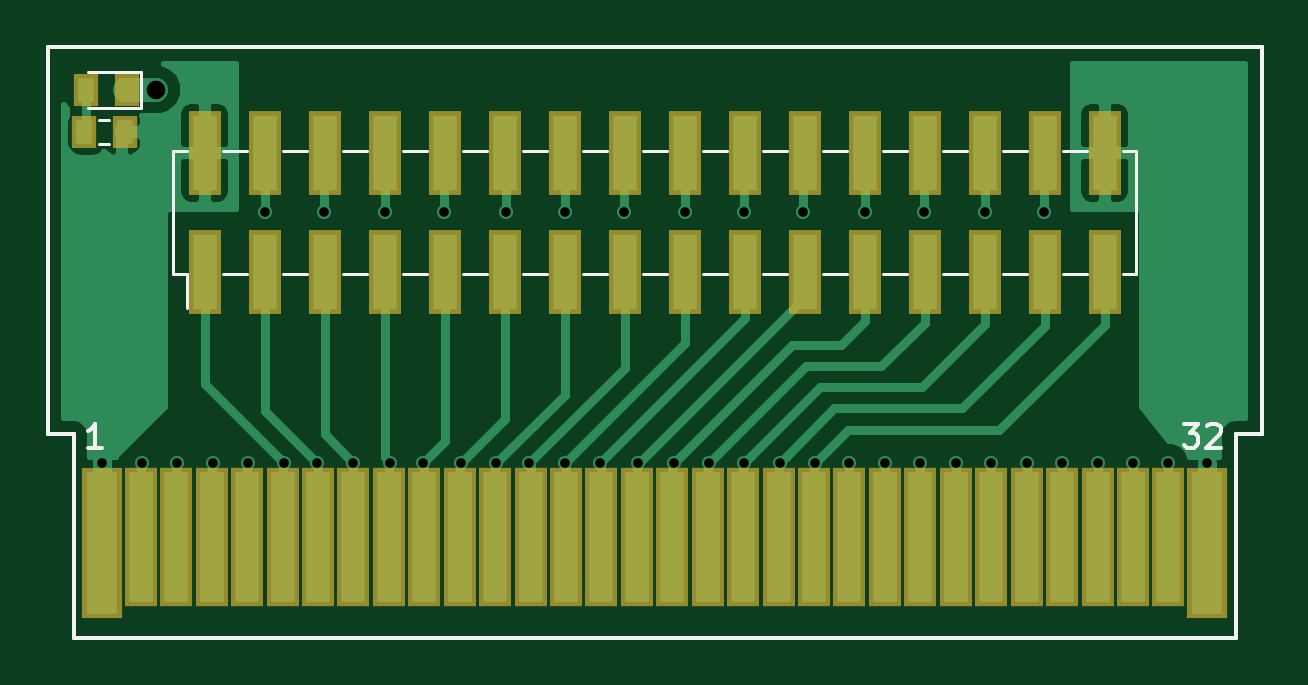
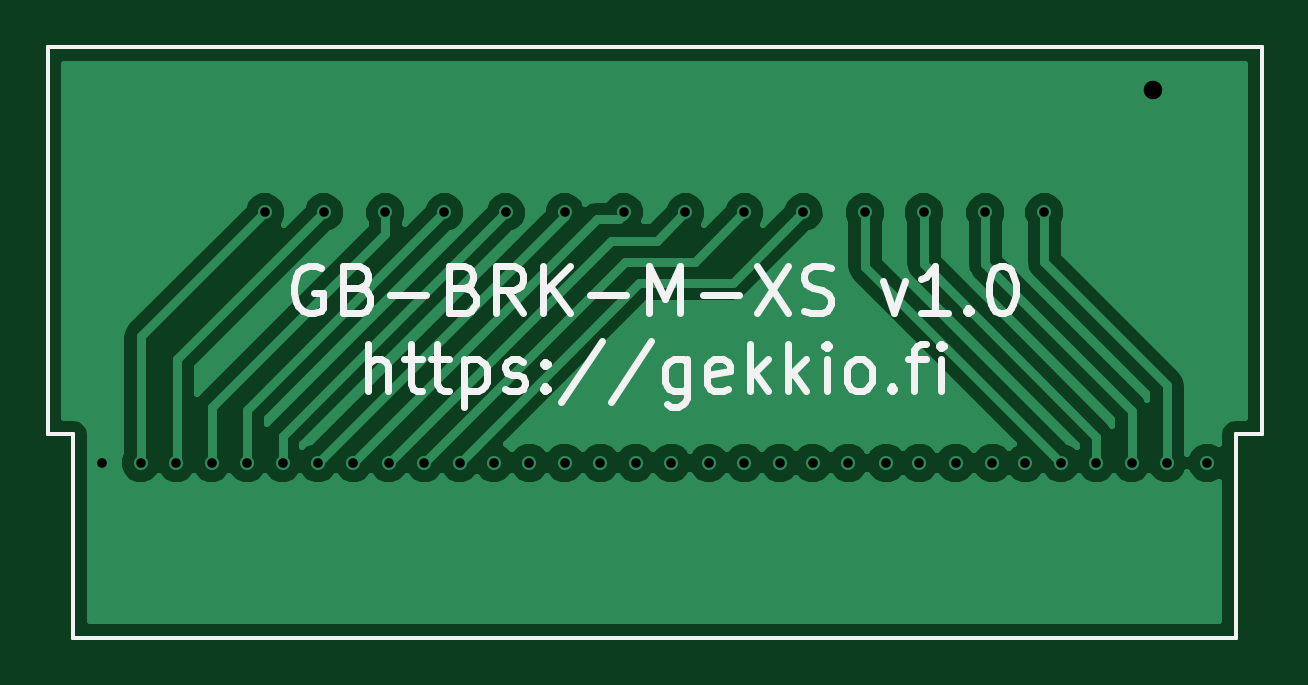
Circuit board: 10 layer files. Board 51.4 x 25.0 mm.
- bottom_copper: GB-BRK-M-XS-B.Cu.gbr (27143 bytes)
- bottom_mask: GB-BRK-M-XS-B.Mask.gbr (721 bytes)
- paste: GB-BRK-M-XS-B.Paste.gbr (716 bytes)
- bottom_silk: GB-BRK-M-XS-B.SilkS.gbr (8210 bytes)
- outline: GB-BRK-M-XS-Edge.Cuts.gbr (717 bytes)
- top_copper: GB-BRK-M-XS-F.Cu.gbr (20621 bytes)
- top_mask: GB-BRK-M-XS-F.Mask.gbr (2532 bytes)
- paste: GB-BRK-M-XS-F.Paste.gbr (1667 bytes)
- top_silk: GB-BRK-M-XS-F.SilkS.gbr (3591 bytes)
- drill: GB-BRK-M-XS.drl (932 bytes)

=== bottom_copper: GB-BRK-M-XS-B.Cu.gbr (27143 bytes, source omitted) ===
=== bottom_mask: GB-BRK-M-XS-B.Mask.gbr ===
G04 #@! TF.FileFunction,Soldermask,Bot*
%FSLAX46Y46*%
G04 Gerber Fmt 4.6, Leading zero omitted, Abs format (unit mm)*
G04 Created by KiCad (PCBNEW 4.0.7-e2-6376~60~ubuntu17.10.1) date Wed Jan 17 23:43:32 2018*
%MOMM*%
%LPD*%
G01*
G04 APERTURE LIST*
%ADD10C,0.100000*%
%ADD11C,0.150000*%
G04 APERTURE END LIST*
D10*
D11*
X74300000Y-75000000D02*
X125700000Y-75000000D01*
X74300000Y-91400000D02*
X74300000Y-75000000D01*
X75400000Y-91400000D02*
X74300000Y-91400000D01*
X75400000Y-100000000D02*
X75400000Y-91400000D01*
X125700000Y-91400000D02*
X125700000Y-75000000D01*
X124600000Y-91400000D02*
X125700000Y-91400000D01*
X124600000Y-100000000D02*
X124600000Y-91400000D01*
X75400000Y-100000000D02*
X124600000Y-100000000D01*
M02*

=== paste: GB-BRK-M-XS-B.Paste.gbr ===
G04 #@! TF.FileFunction,Paste,Bot*
%FSLAX46Y46*%
G04 Gerber Fmt 4.6, Leading zero omitted, Abs format (unit mm)*
G04 Created by KiCad (PCBNEW 4.0.7-e2-6376~60~ubuntu17.10.1) date Wed Jan 17 23:43:32 2018*
%MOMM*%
%LPD*%
G01*
G04 APERTURE LIST*
%ADD10C,0.100000*%
%ADD11C,0.150000*%
G04 APERTURE END LIST*
D10*
D11*
X74300000Y-75000000D02*
X125700000Y-75000000D01*
X74300000Y-91400000D02*
X74300000Y-75000000D01*
X75400000Y-91400000D02*
X74300000Y-91400000D01*
X75400000Y-100000000D02*
X75400000Y-91400000D01*
X125700000Y-91400000D02*
X125700000Y-75000000D01*
X124600000Y-91400000D02*
X125700000Y-91400000D01*
X124600000Y-100000000D02*
X124600000Y-91400000D01*
X75400000Y-100000000D02*
X124600000Y-100000000D01*
M02*

=== bottom_silk: GB-BRK-M-XS-B.SilkS.gbr (8210 bytes, source omitted) ===
=== outline: GB-BRK-M-XS-Edge.Cuts.gbr ===
G04 #@! TF.FileFunction,Profile,NP*
%FSLAX46Y46*%
G04 Gerber Fmt 4.6, Leading zero omitted, Abs format (unit mm)*
G04 Created by KiCad (PCBNEW 4.0.7-e2-6376~60~ubuntu17.10.1) date Wed Jan 17 23:43:32 2018*
%MOMM*%
%LPD*%
G01*
G04 APERTURE LIST*
%ADD10C,0.100000*%
%ADD11C,0.150000*%
G04 APERTURE END LIST*
D10*
D11*
X74300000Y-75000000D02*
X125700000Y-75000000D01*
X74300000Y-91400000D02*
X74300000Y-75000000D01*
X75400000Y-91400000D02*
X74300000Y-91400000D01*
X75400000Y-100000000D02*
X75400000Y-91400000D01*
X125700000Y-91400000D02*
X125700000Y-75000000D01*
X124600000Y-91400000D02*
X125700000Y-91400000D01*
X124600000Y-100000000D02*
X124600000Y-91400000D01*
X75400000Y-100000000D02*
X124600000Y-100000000D01*
M02*

=== top_copper: GB-BRK-M-XS-F.Cu.gbr (20621 bytes, source omitted) ===
=== top_mask: GB-BRK-M-XS-F.Mask.gbr ===
G04 #@! TF.FileFunction,Soldermask,Top*
%FSLAX46Y46*%
G04 Gerber Fmt 4.6, Leading zero omitted, Abs format (unit mm)*
G04 Created by KiCad (PCBNEW 4.0.7-e2-6376~60~ubuntu17.10.1) date Wed Jan 17 23:43:32 2018*
%MOMM*%
%LPD*%
G01*
G04 APERTURE LIST*
%ADD10C,0.100000*%
%ADD11C,0.150000*%
%ADD12R,1.700000X6.400000*%
%ADD13R,1.400000X5.900000*%
%ADD14R,1.070000X1.400000*%
%ADD15R,1.400000X3.550000*%
G04 APERTURE END LIST*
D10*
D11*
X74300000Y-75000000D02*
X125700000Y-75000000D01*
X74300000Y-91400000D02*
X74300000Y-75000000D01*
X75400000Y-91400000D02*
X74300000Y-91400000D01*
X75400000Y-100000000D02*
X75400000Y-91400000D01*
X125700000Y-91400000D02*
X125700000Y-75000000D01*
X124600000Y-91400000D02*
X125700000Y-91400000D01*
X124600000Y-100000000D02*
X124600000Y-91400000D01*
X75400000Y-100000000D02*
X124600000Y-100000000D01*
D12*
X123400000Y-96000000D03*
D13*
X121750000Y-95750000D03*
X120250000Y-95750000D03*
X118750000Y-95750000D03*
X117250000Y-95750000D03*
X115750000Y-95750000D03*
X114250000Y-95750000D03*
X112750000Y-95750000D03*
X111250000Y-95750000D03*
X109750000Y-95750000D03*
X108250000Y-95750000D03*
X106750000Y-95750000D03*
X105250000Y-95750000D03*
X103750000Y-95750000D03*
X102250000Y-95750000D03*
X100750000Y-95750000D03*
X99250000Y-95750000D03*
X97750000Y-95750000D03*
X96250000Y-95750000D03*
X94750000Y-95750000D03*
X93250000Y-95750000D03*
X91750000Y-95750000D03*
X90250000Y-95750000D03*
X88750000Y-95750000D03*
X87250000Y-95750000D03*
X85750000Y-95750000D03*
X84250000Y-95750000D03*
X82750000Y-95750000D03*
X81250000Y-95750000D03*
X79750000Y-95750000D03*
D12*
X76600000Y-96000000D03*
D13*
X78250000Y-95750000D03*
D14*
X77675000Y-76800000D03*
X75925000Y-76800000D03*
D15*
X80950000Y-84525000D03*
X80950000Y-79475000D03*
X83490000Y-84525000D03*
X83490000Y-79475000D03*
X86030000Y-84525000D03*
X86030000Y-79475000D03*
X88570000Y-84525000D03*
X88570000Y-79475000D03*
X91110000Y-84525000D03*
X91110000Y-79475000D03*
X93650000Y-84525000D03*
X93650000Y-79475000D03*
X96190000Y-84525000D03*
X96190000Y-79475000D03*
X98730000Y-84525000D03*
X98730000Y-79475000D03*
X101270000Y-84525000D03*
X101270000Y-79475000D03*
X103810000Y-84525000D03*
X103810000Y-79475000D03*
X106350000Y-84525000D03*
X106350000Y-79475000D03*
X108890000Y-84525000D03*
X108890000Y-79475000D03*
X111430000Y-84525000D03*
X111430000Y-79475000D03*
X113970000Y-84525000D03*
X113970000Y-79475000D03*
X116510000Y-84525000D03*
X116510000Y-79475000D03*
X119050000Y-84525000D03*
X119050000Y-79475000D03*
D14*
X77575000Y-78600000D03*
X75825000Y-78600000D03*
M02*

=== paste: GB-BRK-M-XS-F.Paste.gbr ===
G04 #@! TF.FileFunction,Paste,Top*
%FSLAX46Y46*%
G04 Gerber Fmt 4.6, Leading zero omitted, Abs format (unit mm)*
G04 Created by KiCad (PCBNEW 4.0.7-e2-6376~60~ubuntu17.10.1) date Wed Jan 17 23:43:32 2018*
%MOMM*%
%LPD*%
G01*
G04 APERTURE LIST*
%ADD10C,0.100000*%
%ADD11C,0.150000*%
%ADD12R,0.670000X1.000000*%
%ADD13R,1.000000X3.150000*%
G04 APERTURE END LIST*
D10*
D11*
X74300000Y-75000000D02*
X125700000Y-75000000D01*
X74300000Y-91400000D02*
X74300000Y-75000000D01*
X75400000Y-91400000D02*
X74300000Y-91400000D01*
X75400000Y-100000000D02*
X75400000Y-91400000D01*
X125700000Y-91400000D02*
X125700000Y-75000000D01*
X124600000Y-91400000D02*
X125700000Y-91400000D01*
X124600000Y-100000000D02*
X124600000Y-91400000D01*
X75400000Y-100000000D02*
X124600000Y-100000000D01*
D12*
X77675000Y-76800000D03*
X75925000Y-76800000D03*
D13*
X80950000Y-84525000D03*
X80950000Y-79475000D03*
X83490000Y-84525000D03*
X83490000Y-79475000D03*
X86030000Y-84525000D03*
X86030000Y-79475000D03*
X88570000Y-84525000D03*
X88570000Y-79475000D03*
X91110000Y-84525000D03*
X91110000Y-79475000D03*
X93650000Y-84525000D03*
X93650000Y-79475000D03*
X96190000Y-84525000D03*
X96190000Y-79475000D03*
X98730000Y-84525000D03*
X98730000Y-79475000D03*
X101270000Y-84525000D03*
X101270000Y-79475000D03*
X103810000Y-84525000D03*
X103810000Y-79475000D03*
X106350000Y-84525000D03*
X106350000Y-79475000D03*
X108890000Y-84525000D03*
X108890000Y-79475000D03*
X111430000Y-84525000D03*
X111430000Y-79475000D03*
X113970000Y-84525000D03*
X113970000Y-79475000D03*
X116510000Y-84525000D03*
X116510000Y-79475000D03*
X119050000Y-84525000D03*
X119050000Y-79475000D03*
D12*
X77575000Y-78600000D03*
X75825000Y-78600000D03*
M02*

=== top_silk: GB-BRK-M-XS-F.SilkS.gbr ===
G04 #@! TF.FileFunction,Legend,Top*
%FSLAX46Y46*%
G04 Gerber Fmt 4.6, Leading zero omitted, Abs format (unit mm)*
G04 Created by KiCad (PCBNEW 4.0.7-e2-6376~60~ubuntu17.10.1) date Wed Jan 17 23:43:32 2018*
%MOMM*%
%LPD*%
G01*
G04 APERTURE LIST*
%ADD10C,0.100000*%
%ADD11C,0.150000*%
%ADD12C,0.120000*%
G04 APERTURE END LIST*
D10*
D11*
X74300000Y-75000000D02*
X125700000Y-75000000D01*
X74300000Y-91400000D02*
X74300000Y-75000000D01*
X75400000Y-91400000D02*
X74300000Y-91400000D01*
X75400000Y-100000000D02*
X75400000Y-91400000D01*
X125700000Y-91400000D02*
X125700000Y-75000000D01*
X124600000Y-91400000D02*
X125700000Y-91400000D01*
X124600000Y-100000000D02*
X124600000Y-91400000D01*
X75400000Y-100000000D02*
X124600000Y-100000000D01*
D12*
X76000000Y-77560000D02*
X78270000Y-77560000D01*
X78270000Y-77560000D02*
X78270000Y-76040000D01*
X78270000Y-76040000D02*
X76000000Y-76040000D01*
X79620000Y-84600000D02*
X79620000Y-79400000D01*
X120380000Y-84600000D02*
X120380000Y-79400000D01*
X80190000Y-86040000D02*
X80190000Y-84600000D01*
X79620000Y-84600000D02*
X80190000Y-84600000D01*
X79620000Y-79400000D02*
X80190000Y-79400000D01*
X119810000Y-84600000D02*
X120380000Y-84600000D01*
X119810000Y-79400000D02*
X120380000Y-79400000D01*
X81710000Y-84600000D02*
X82730000Y-84600000D01*
X81710000Y-79400000D02*
X82730000Y-79400000D01*
X84250000Y-84600000D02*
X85270000Y-84600000D01*
X84250000Y-79400000D02*
X85270000Y-79400000D01*
X86790000Y-84600000D02*
X87810000Y-84600000D01*
X86790000Y-79400000D02*
X87810000Y-79400000D01*
X89330000Y-84600000D02*
X90350000Y-84600000D01*
X89330000Y-79400000D02*
X90350000Y-79400000D01*
X91870000Y-84600000D02*
X92890000Y-84600000D01*
X91870000Y-79400000D02*
X92890000Y-79400000D01*
X94410000Y-84600000D02*
X95430000Y-84600000D01*
X94410000Y-79400000D02*
X95430000Y-79400000D01*
X96950000Y-84600000D02*
X97970000Y-84600000D01*
X96950000Y-79400000D02*
X97970000Y-79400000D01*
X99490000Y-84600000D02*
X100510000Y-84600000D01*
X99490000Y-79400000D02*
X100510000Y-79400000D01*
X102030000Y-84600000D02*
X103050000Y-84600000D01*
X102030000Y-79400000D02*
X103050000Y-79400000D01*
X104570000Y-84600000D02*
X105590000Y-84600000D01*
X104570000Y-79400000D02*
X105590000Y-79400000D01*
X107110000Y-84600000D02*
X108130000Y-84600000D01*
X107110000Y-79400000D02*
X108130000Y-79400000D01*
X109650000Y-84600000D02*
X110670000Y-84600000D01*
X109650000Y-79400000D02*
X110670000Y-79400000D01*
X112190000Y-84600000D02*
X113210000Y-84600000D01*
X112190000Y-79400000D02*
X113210000Y-79400000D01*
X114730000Y-84600000D02*
X115750000Y-84600000D01*
X114730000Y-79400000D02*
X115750000Y-79400000D01*
X117270000Y-84600000D02*
X118290000Y-84600000D01*
X117270000Y-79400000D02*
X118290000Y-79400000D01*
X76920000Y-79110000D02*
X76480000Y-79110000D01*
X76920000Y-78090000D02*
X76480000Y-78090000D01*
D11*
X122390476Y-90952381D02*
X123009524Y-90952381D01*
X122676190Y-91333333D01*
X122819048Y-91333333D01*
X122914286Y-91380952D01*
X122961905Y-91428571D01*
X123009524Y-91523810D01*
X123009524Y-91761905D01*
X122961905Y-91857143D01*
X122914286Y-91904762D01*
X122819048Y-91952381D01*
X122533333Y-91952381D01*
X122438095Y-91904762D01*
X122390476Y-91857143D01*
X123390476Y-91047619D02*
X123438095Y-91000000D01*
X123533333Y-90952381D01*
X123771429Y-90952381D01*
X123866667Y-91000000D01*
X123914286Y-91047619D01*
X123961905Y-91142857D01*
X123961905Y-91238095D01*
X123914286Y-91380952D01*
X123342857Y-91952381D01*
X123961905Y-91952381D01*
X76585715Y-91952381D02*
X76014286Y-91952381D01*
X76300000Y-91952381D02*
X76300000Y-90952381D01*
X76204762Y-91095238D01*
X76109524Y-91190476D01*
X76014286Y-91238095D01*
M02*

=== drill: GB-BRK-M-XS.drl ===
M48
;DRILL file {KiCad 4.0.7-e2-6376~60~ubuntu17.10.1} date Wed Jan 17 23:43:35 2018
;FORMAT={-:-/ absolute / inch / decimal}
FMAT,2
INCH,TZ
T1C0.016
T2C0.031
%
G90
G05
M72
T1
X3.0157Y-3.6457
X3.0827Y-3.6457
X3.1417Y-3.6457
X3.2008Y-3.6457
X3.2598Y-3.6457
X3.2874Y-3.2283
X3.3189Y-3.6457
X3.374Y-3.6457
X3.3858Y-3.2283
X3.435Y-3.6457
X3.4882Y-3.2283
X3.4961Y-3.6457
X3.5512Y-3.6457
X3.5866Y-3.2283
X3.6142Y-3.6457
X3.6732Y-3.6457
X3.689Y-3.2283
X3.7283Y-3.6457
X3.7874Y-3.2283
X3.7874Y-3.6457
X3.8465Y-3.6457
X3.8858Y-3.2283
X3.9094Y-3.6457
X3.9685Y-3.6457
X3.9882Y-3.2283
X4.0276Y-3.6457
X4.0866Y-3.2283
X4.0866Y-3.6457
X4.1457Y-3.6457
X4.185Y-3.2283
X4.2047Y-3.6457
X4.2618Y-3.6457
X4.2874Y-3.2283
X4.3209Y-3.6457
X4.3799Y-3.6457
X4.3858Y-3.2283
X4.439Y-3.6457
X4.4882Y-3.2283
X4.498Y-3.6457
X4.5571Y-3.6457
X4.5866Y-3.2283
X4.6161Y-3.6457
X4.6752Y-3.6457
X4.7343Y-3.6457
X4.7933Y-3.6457
X4.8583Y-3.6457
T2
X3.1063Y-3.0236
T0
M30
